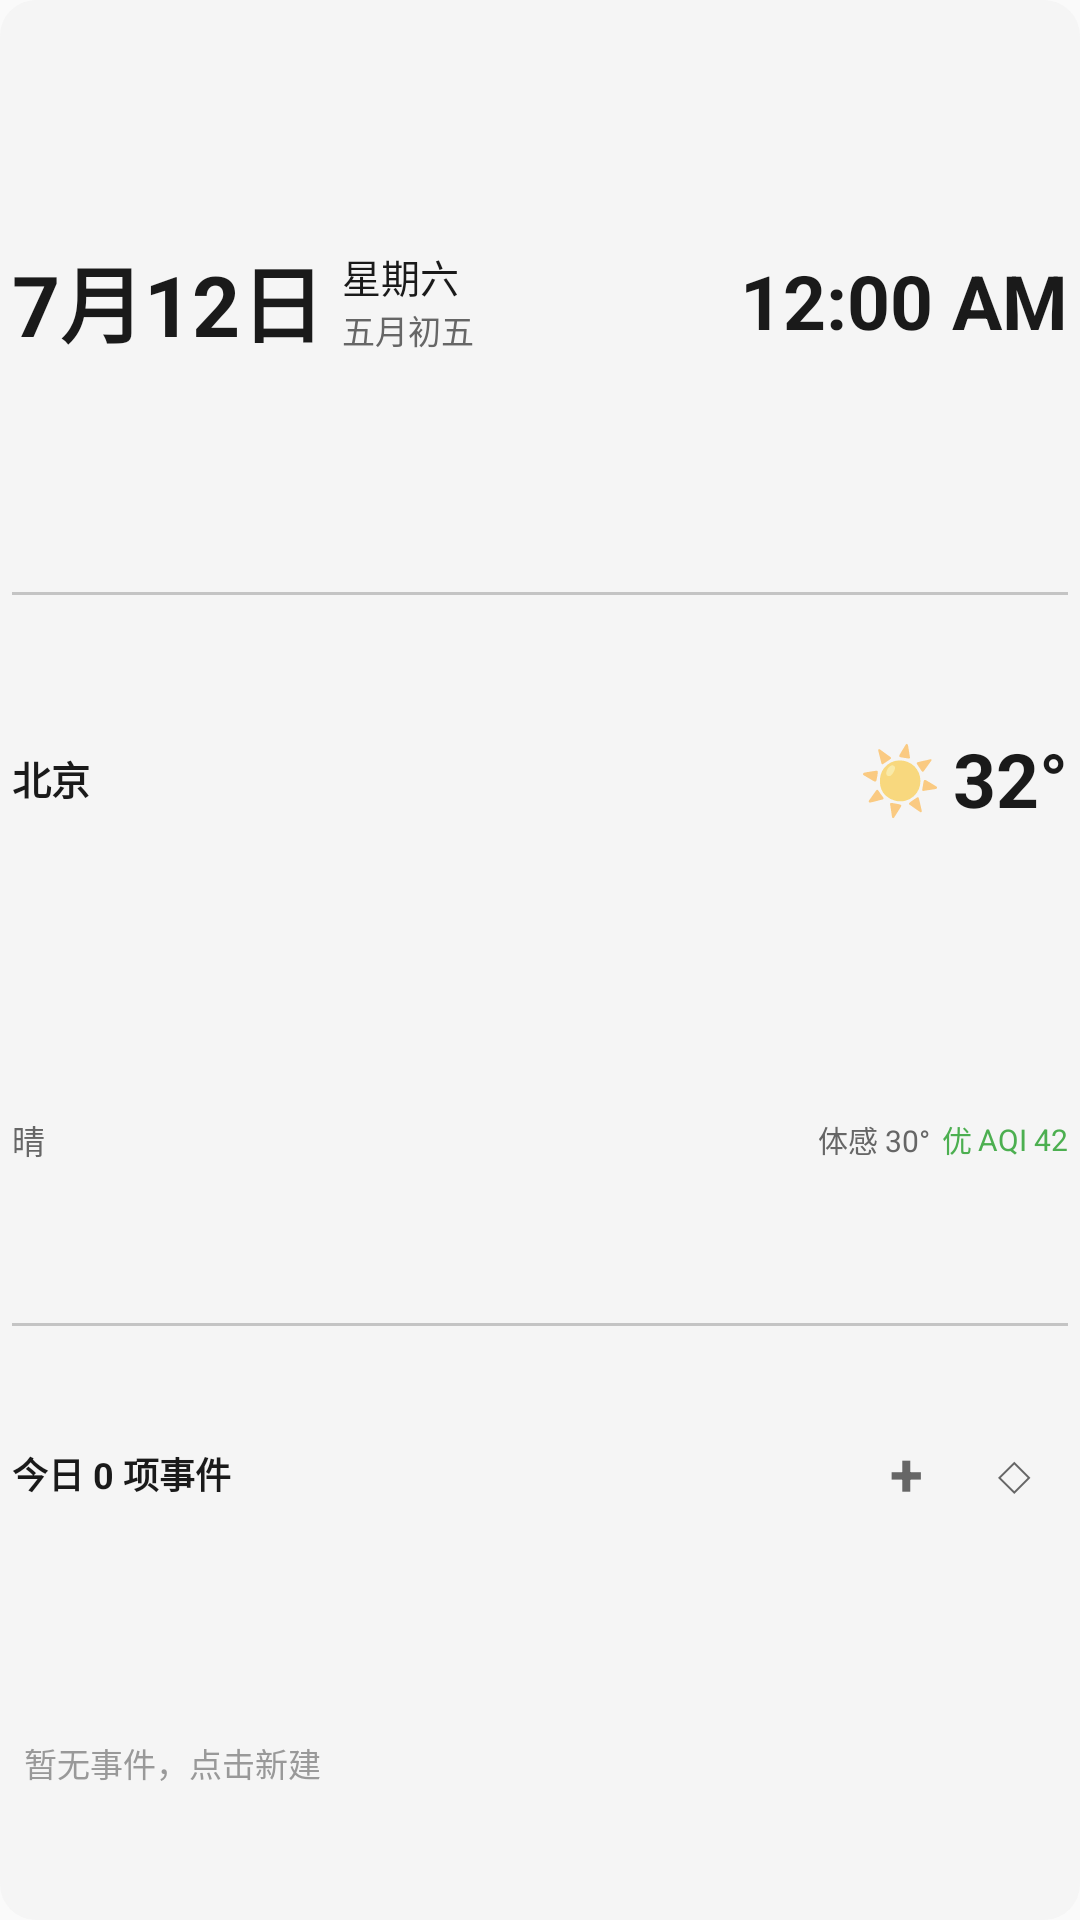

Write the Android layout XML for this screen, with the resource values it uses.
<!-- AndroidManifest.xml: application theme Theme.Calendar -->
<!-- res/layout/combined_widget_4x2.xml -->
<?xml version="1.0" encoding="utf-8"?>
<LinearLayout xmlns:android="http://schemas.android.com/apk/res/android"
    android:id="@+id/combined_widget_root"
    android:layout_width="match_parent"
    android:layout_height="match_parent"
    android:orientation="vertical"
    android:padding="4dp"
    android:background="@drawable/widget_combined_bg">

    
    <LinearLayout
        android:layout_width="match_parent"
        android:layout_height="0dp"
        android:layout_weight="4"
        android:orientation="vertical">

        <LinearLayout
            android:layout_width="match_parent"
            android:layout_height="0dp"
            android:layout_weight="1"
            android:gravity="center_vertical"
            android:orientation="horizontal">

            <TextView
                android:id="@+id/widget_date"
                android:layout_width="wrap_content"
                android:layout_height="wrap_content"
                android:textSize="28sp"
                android:textStyle="bold"
                android:textColor="#1A1A1A"
                android:maxLines="1"
                android:text="7月12日" />

            <TextView
                android:layout_width="6dp"
                android:layout_height="1dp" />

            <LinearLayout
                android:layout_width="0dp"
                android:layout_height="wrap_content"
                android:layout_weight="1"
                android:orientation="vertical">

                <TextView
                    android:id="@+id/widget_weekday"
                    android:layout_width="wrap_content"
                    android:layout_height="wrap_content"
                    android:textSize="13sp"
                    android:textColor="#1A1A1A"
                    android:text="星期六" />

                <TextView
                    android:id="@+id/widget_lunar_date"
                    android:layout_width="wrap_content"
                    android:layout_height="wrap_content"
                    android:textSize="11sp"
                    android:textColor="#666666"
                    android:maxLines="1"
                    android:text="五月初五" />
            </LinearLayout>

            <TextClock
                android:id="@+id/widget_time"
                android:layout_width="wrap_content"
                android:layout_height="wrap_content"
                android:textSize="25sp"
                android:textStyle="bold"
                android:textColor="#1A1A1A"
                android:format24Hour="HH:mm"
                android:format12Hour="h:mm a" />
        </LinearLayout>

        <LinearLayout
            android:layout_width="match_parent"
            android:layout_height="wrap_content"
            android:gravity="center_vertical"
            android:orientation="horizontal">

            <TextView
                android:id="@+id/widget_holiday_tag"
                android:layout_width="wrap_content"
                android:layout_height="wrap_content"
                android:textSize="11sp"
                android:textColor="#E53935"
                android:visibility="gone"
                android:text="端午节" />
        </LinearLayout>
    </LinearLayout>

    <TextView
        android:id="@+id/widget_divider_top"
        android:layout_width="match_parent"
        android:layout_height="1dp"
        android:layout_marginTop="1dp"
        android:layout_marginBottom="1dp"
        android:background="#33000000" />
    <LinearLayout
        android:layout_width="match_parent"
        android:layout_height="0dp"
        android:layout_weight="5"
        android:orientation="vertical">

        <LinearLayout
            android:layout_width="match_parent"
            android:layout_height="0dp"
            android:layout_weight="1"
            android:gravity="center_vertical"
            android:orientation="horizontal">

            <TextView
                android:id="@+id/widget_city"
                android:layout_width="0dp"
                android:layout_height="wrap_content"
                android:layout_weight="1"
                android:textSize="13sp"
                android:textStyle="bold"
                android:textColor="#1A1A1A"
                android:maxLines="1"
                android:text="北京" />

            <TextView
                android:id="@+id/widget_weather_icon"
                android:layout_width="wrap_content"
                android:layout_height="wrap_content"
                android:textSize="22sp"
                android:text="☀" />

            <TextView
                android:layout_width="4dp"
                android:layout_height="1dp" />

            <TextView
                android:id="@+id/widget_temp"
                android:layout_width="wrap_content"
                android:layout_height="wrap_content"
                android:textSize="25sp"
                android:textStyle="bold"
                android:textColor="#1A1A1A"
                android:text="32°" />
        </LinearLayout>

        <LinearLayout
            android:layout_width="match_parent"
            android:layout_height="0dp"
            android:layout_weight="1"
            android:gravity="center_vertical"
            android:orientation="horizontal">

            <TextView
                android:id="@+id/widget_weather_desc"
                android:layout_width="0dp"
                android:layout_height="wrap_content"
                android:layout_weight="1"
                android:textSize="11sp"
                android:textColor="#666666"
                android:maxLines="1"
                android:text="晴" />

            <TextView
                android:id="@+id/widget_feels_like"
                android:layout_width="wrap_content"
                android:layout_height="wrap_content"
                android:textSize="10sp"
                android:textColor="#666666"
                android:text="体感 30°" />

            <TextView
                android:layout_width="4dp"
                android:layout_height="1dp" />

            <TextView
                android:id="@+id/widget_aqi_label"
                android:layout_width="wrap_content"
                android:layout_height="wrap_content"
                android:textSize="10sp"
                android:textColor="#4CAF50"
                android:text="优" />

            <TextView
                android:layout_width="2dp"
                android:layout_height="1dp" />

            <TextView
                android:id="@+id/widget_aqi_value"
                android:layout_width="wrap_content"
                android:layout_height="wrap_content"
                android:textSize="10sp"
                android:textColor="#4CAF50"
                android:text="AQI 42" />

            <TextView
                android:id="@+id/widget_weather_empty"
                android:layout_width="wrap_content"
                android:layout_height="wrap_content"
                android:textSize="11sp"
                android:textColor="#999999"
                android:visibility="gone"
                android:text="天气暂不可用" />
        </LinearLayout>
    </LinearLayout>

    <TextView
        android:id="@+id/widget_divider_bottom"
        android:layout_width="match_parent"
        android:layout_height="1dp"
        android:layout_marginTop="1dp"
        android:layout_marginBottom="1dp"
        android:background="#33000000" />

    
    <LinearLayout
        android:layout_width="match_parent"
        android:layout_height="0dp"
        android:layout_weight="4"
        android:orientation="vertical">

        <LinearLayout
            android:layout_width="match_parent"
            android:layout_height="0dp"
            android:layout_weight="1"
            android:gravity="center_vertical"
            android:orientation="horizontal">

            <TextView
                android:id="@+id/widget_event_count"
                android:layout_width="0dp"
                android:layout_height="wrap_content"
                android:layout_weight="1"
                android:textSize="12sp"
                android:textStyle="bold"
                android:textColor="#1A1A1A"
                android:maxLines="1"
                android:text="今日 0 项事件" />

            <TextView
                android:id="@+id/widget_new_event"
                android:layout_width="36dp"
                android:layout_height="36dp"
                android:gravity="center"
                android:textSize="20sp"
                android:textStyle="bold"
                android:textColor="#666666"
                android:text="+" />

            <TextView
                android:id="@+id/widget_bg_toggle"
                android:layout_width="36dp"
                android:layout_height="36dp"
                android:gravity="center"
                android:textSize="18sp"
                android:textColor="#666666"
                android:text="◇" />
        </LinearLayout>

        <LinearLayout
            android:id="@+id/widget_event_row"
            android:layout_width="match_parent"
            android:layout_height="0dp"
            android:layout_weight="1"
            android:gravity="center_vertical"
            android:orientation="horizontal">

            <TextView
                android:id="@+id/widget_event_color"
                android:layout_width="6dp"
                android:layout_height="14dp"
                android:background="#4CAF50"
                android:visibility="gone" />

            <TextView
                android:layout_width="4dp"
                android:layout_height="1dp" />

            <TextView
                android:id="@+id/widget_event_time"
                android:layout_width="wrap_content"
                android:layout_height="wrap_content"
                android:textSize="11sp"
                android:textColor="#666666"
                android:visibility="gone"
                android:text="09:00" />

            <TextView
                android:id="@+id/widget_event_time_space"
                android:layout_width="6dp"
                android:layout_height="1dp"
                android:visibility="gone" />

            <TextView
                android:id="@+id/widget_event_title"
                android:layout_width="0dp"
                android:layout_height="wrap_content"
                android:layout_weight="1"
                android:textSize="12sp"
                android:textColor="#1A1A1A"
                android:maxLines="1"
                android:ellipsize="end"
                android:visibility="gone"
                android:text="" />

            <TextView
                android:id="@+id/widget_event_empty"
                android:layout_width="match_parent"
                android:layout_height="wrap_content"
                android:textSize="11sp"
                android:textColor="#999999"
                android:text="暂无事件，点击新建" />
        </LinearLayout>
    </LinearLayout>

</LinearLayout>
<!-- resources referenced by this layout -->
<resources>
  <!-- drawable widget_combined_bg (drawable) -->
  <?xml version="1.0" encoding="utf-8"?>
  <shape xmlns:android="http://schemas.android.com/apk/res/android"
      android:shape="rectangle">
      <solid android:color="#F2F5F5F5" />
      <corners android:radius="12dp" />
  </shape>
  <style name="Theme.Calendar" parent="Theme.AppCompat.DayNight.NoActionBar">
          <item name="android:statusBarColor">@android:color/transparent</item>
          <item name="android:navigationBarColor">@android:color/transparent</item>
      </style>
</resources>
